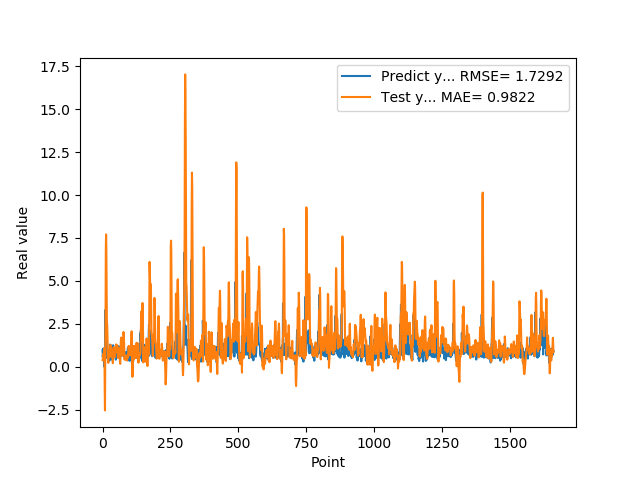

The table this chart was drawn from, first rows:
9.743152856830000763e-01, 3.930103375989769665e-01
5.654720067979999154e-01, 4.187093482167115743e-01
7.307389974590000614e-01, 7.341735638039599277e-01
1.074290990829999792e+00, 6.494504517068430127e-01
9.521890282630000035e-01, 7.045408400173820418e-01
9.879170060160000766e-01, 8.779209470591017306e-01
1.011654973029999960e+00, 9.905084798483813069e-01
0.000000000000000000e+00, 1.099194425355523030e+00
7.643579840659999736e-01, -1.327068969915945029e+00
7.788103222849999119e-01, -2.533444095362457738e+00
3.306220054629999794e+00, 7.906343719599404629e-01
1.055441975589999970e+00, 2.441990771938094884e+00
7.543110251430000801e-01, 6.696266924211340843e+00
7.915459871289999283e-01, 7.708675253631144919e+00
1.409499049189999909e+00, 6.872589072896489348e+00
8.875439763070001042e-01, 4.957324309111593941e+00
6.401469707490000660e-01, 2.610727068438037701e+00
5.082880258560000808e-01, 2.436772747502686354e+00
8.640019893649999450e-01, 1.863888063695154029e+00
5.725920200349999822e-01, 9.291303392546834683e-01
8.469420075419999971e-01, 3.410284667270081504e-01
9.181020259860001032e-01, 2.291958056631352159e-01
7.976629734039999420e-01, 5.145699966396197755e-01
9.608020186419998776e-01, 7.474729127647106175e-01
9.555831551549999192e-01, 8.223413852015464265e-01
3.470349907879999862e-01, 9.319268957752523397e-01
9.546210169789999256e-01, 7.800804144022752684e-01
1.293938040730000072e+00, 5.756875521926011485e-01
5.251880288119999962e-01, 9.685843238337943362e-01
4.773890078070000542e-01, 1.277636928462744681e+00
1.275226235389999907e+00, 9.827252589327523102e-01
8.723750114439999814e-01, 7.255014805404794709e-01
8.355640172959999390e-01, 8.946839283378631436e-01
7.321749925609999377e-01, 9.715742148616064444e-01
7.640249729160000225e-01, 7.828242587879101766e-01
4.072830080990000323e-01, 5.716829597550410202e-01
4.752210080619999610e-01, 5.865003487409937710e-01
8.781340122220000488e-01, 4.094787490348922865e-01
7.414129972460000717e-01, 2.167019729656798899e-01
1.258002042770000051e+00, 5.063131016949070640e-01
1.069700956339999953e+00, 1.014462289129922645e+00
7.274609804150000691e-01, 1.141799060578208014e+00
7.892770171170000459e-01, 1.011131960355585502e+00
6.237750053410000550e-01, 7.282620127742458482e-01
6.914690136910000007e-01, 7.121418268132609919e-01
8.557710051540000640e-01, 5.674206641697651099e-01
7.093830108640000187e-01, 7.191094317405403169e-01
1.014547944070000041e+00, 9.720202319737617502e-01
1.115731000900000103e+00, 8.513708433836034706e-01
4.182830154900000208e-01, 1.155017625724181762e+00
1.002280950550000105e+00, 1.306252325096048716e+00
1.218860983849999968e+00, 1.156798087504420369e+00
1.143296003339999922e+00, 1.210122503424139850e+00
6.528189778330000248e-01, 1.062788487423283801e+00
6.746559739110000731e-01, 1.248402430043588529e+00
6.009536385540000802e-01, 1.143176110672166734e+00
6.694570183749999348e-01, 7.067703786892012285e-01
6.538079977039999990e-01, 5.169525999068903532e-01
7.814120054240000224e-01, 8.976141478534430673e-01
1.206303954120000022e+00, 7.379788003122764728e-01
8.469259738919999725e-01, 6.774097403032995901e-01
... 1,599 more rows
